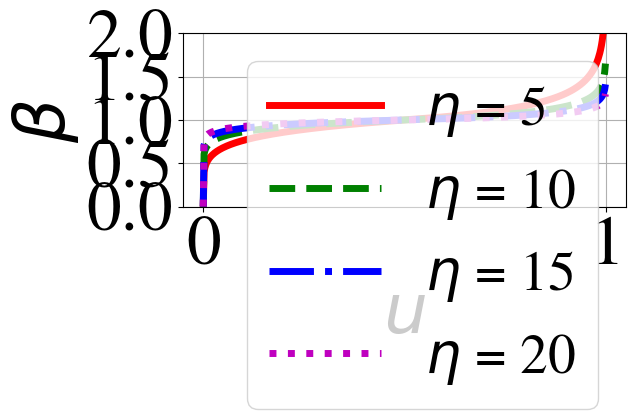

Source code (Python):
import numpy as np
import matplotlib.pyplot as plt

# グラフのフォントとサイズ設定
plt.rcParams["font.family"] = "TeX Gyre Termes"  # フォント設定
plt.rcParams['font.size'] = 50  # フォントサイズ設定

# グラフの寸法設定（cmからインチに変換）
width_cm = 14.5  # 幅の設定（cm）
height_cm = width_cm / 1.6  # 高さを幅の1.6倍に設定
width_inch = width_cm / 2.54  # cmからインチに変換
height_inch = width_inch / 2.54  # cmからインチに変換

# uの範囲を0から1に設定
u = np.linspace(0, 1, 500)

# いくつかのetaの値
eta_values = [5, 10, 15, 20]

# グラフのサイズを設定
plt.figure(figsize=(width_inch, height_inch))  # 指定されたサイズで設定

# 各etaに対するbetaを計算してプロット
for eta in eta_values:
    beta = np.where(u <= 0.5, (2 * u) ** (1 / (eta + 1)), (1 / (2 * (1 - u))) ** (1 / (eta + 1)))
    
    # etaに基づいて色と線種を変更
    if eta == 1:
        color = 'r'  # 赤
        linestyle = '--'  # 破線
    elif eta == 5:
        color = 'r'  # 緑
        linestyle = '-'  # 点線
    elif eta == 10:
        color = 'g'  # 青
        linestyle = '--'  # 実線
    elif eta == 15:
        color = 'b'  # マゼンタ
        linestyle = '-.'  # 一点差線
    elif eta == 20:
        color = 'm'  # マゼンタ
        linestyle = ':'  # 一点差線

    # プロット
    plt.plot(u, beta, label=f'$\eta$ = {eta}', color=color, linestyle=linestyle, linewidth=5)

# グラフのタイトルとラベル
plt.ylim(0, 2.0)
plt.yticks(np.arange(0.0, 2.1, 0.5))

plt.xlabel('$u$')
plt.ylabel(r'$\beta$')
plt.grid(True)
plt.legend(fontsize=40)

plt.show()
